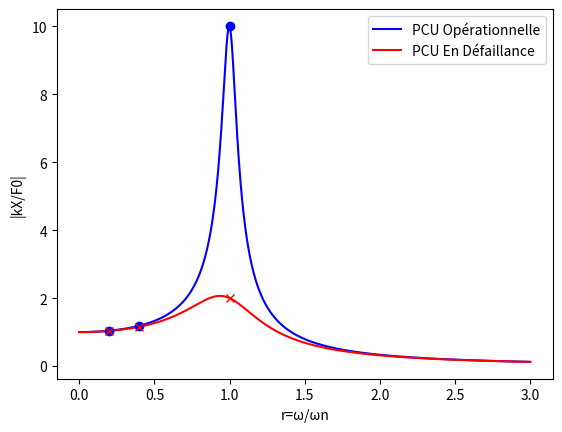

Recreate this plot in Python.
# -*- coding: utf-8 -*-
"""
Spyder Editor

This is a temporary script file.
"""
#Import
import scipy.integrate as integrate
from scipy.integrate import odeint
import numpy as np
import matplotlib.pyplot as plt

#Variable 
k = 40*10**6
I = 25 
d = 0.2
C_op = 0.05
C_ed = 0.25
A = 40
ti = 0.00000001
tf = 3
npts = 10000

#Calcul de variables externes
Wn = np.sqrt(k*d**2/I)

r=np.linspace(ti,tf,npts)  

Xmax_op=1/(np.sqrt((1-(r)**2)**2+(2*C_op*(r))**2))
Xmax_ed=1/(np.sqrt((1-(r)**2)**2+(2*C_ed*(r))**2))


plot_Xmax_od=plt.plot(r, Xmax_op,"b", label='PCU Opérationnelle')
plot_Xmax_ed=plt.plot(r, Xmax_ed,"r", label='PCU En Défaillance')

w50_op=plt.plot(0.197642,1.04043,"b",marker="o")
w100_op=plt.plot(0.395285,1.18389,"b", marker="o")
wn1_op=plt.plot(1,10,"b",marker="o")

w50_ed=plt.plot(0.197642,1.03519,"r",marker="x")
w100_ed=plt.plot(0.395285,1.15395,"r", marker="x")
wn1_ed=plt.plot(1,2,"r",marker="x")

#plt.title("Amplitude relative en fonction du ratio de fréquen")
plt.xlabel("r=ω/ωn")
plt.ylabel("|kX/F0|")
plt.legend(loc="upper right")
plt.show(plot_Xmax_od,plot_Xmax_ed,wn1_op,w100_op,w50_op)




